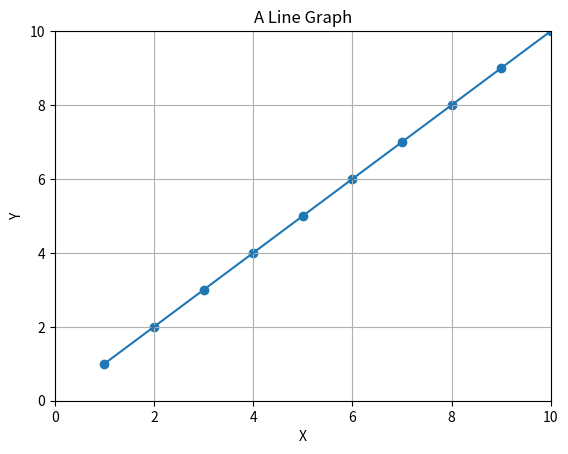

Reproduce this figure in Python. (Note: this script raises an exception after producing the figure.)
"""
Basics of Matplotlib
    Scatter Plot
    Line Plot
    Pie Chart
    Bar Chart
    Histogram
    Box Plot
"""

import matplotlib.pyplot as plt

x = [1,2,3,4,5,6,7,8,9,10]

y = [1,2,3,4,5,6,7,8,9,10]


# Setting the title
plt.title("A Line Graph")

# Setting the X Label 
plt.xlabel("X")

# Setting the Y Label
plt.ylabel("Y")

# Displaying the Grid
plt.grid(True)

# Changing the x axes limits of the scale
plt.xlim(0, 10)

# Changing the y axes limits of the scale
plt.ylim(0, 10)

# Or
plt.axis([0, 10, 0, 10]);


# Showing the points on the graph
plt.scatter(x, y)

# Simple Line plot
plt.plot(x, y)

plt.savefig("data/scatter.jpg")

plt.show()


# Changing the color of the line
plt.plot(x, y, color='green') # #000000

# Changing the style of the line
plt.plot(x, y, linestyle='dashed') # solid dashed  dashdot dotted

# For Plotting Scatter Plot
plt.plot(x, y, 'd', color='black'); # o  .  , x  +  v  ^  <  >  s d 

# Scatter Plot with scatter method 
plt.scatter(x, y, marker='.', color='black',label="marker='{0}'".format('.')); # o  .  , x  +  v  ^  <  >  s d 
plt.legend(numpoints=1)



"""
Pie chart, where the slices will be ordered and plotted counter-clockwise:
"""

labels = 'CSE', 'ECE', 'IT', 'EE'
sizes = [15, 30, 25, 10]
colors = ['gold', 'yellowgreen', 'lightcoral', 'lightskyblue']
explode = (0.1, 0, 0, 0)  # explode 1st slice

#plt.pie(sizes, labels=labels, autopct='%.0f%%')

# or

plt.pie(sizes, explode=explode, labels=labels, colors=colors, autopct='%1.1f%%', shadow=True, startangle=90)


plt.axis('equal')  # Equal aspect ratio ensures that pie is drawn as a circle.
plt.show()

        

"""
Plotting a bar chart
"""

import matplotlib.pyplot as plt; 
 
objects = ('Python', 'C++', 'Java', 'Perl', 'Scala', 'Lisp')
performance = [10,8,6,4,2,1]
 
plt.bar([0,1,2,3,4,5], performance, align='center', alpha=0.5)#alpha use for list and dark representation for bar chart
plt.xticks([0,1,2,3,4,5], objects)
plt.ylabel('Usage')
plt.title('Programming Language Usage')
 
plt.show()



# Another Example of Bar Chart
	
import matplotlib.pyplot as plt

 
# 14 categories of movies
label = ['Adventure', 'Action', 'Drama', 'Comedy', \
         'Thriller/Suspense', 'Horror', 'Romantic Comedy', 'Musical', \
         'Documentary', 'Black Comedy', 'Western', 'Concert/Performance', \
         'Multiple Genres', 'Reality']
 
no_movies = [941,854,4595,2125,942,509,548,149,1952,161,64,61,35,5]

index = [0,1,2,3,4,5,6,7,8,9,10,11,12,13]

plt.bar(index, no_movies)
plt.xlabel('Genre', fontsize=15)
plt.ylabel('No of Movies', fontsize=15)
plt.xticks( index,label, fontsize=10, rotation=90)
plt.title('Market Share for Each Genre 1995-2017')
plt.show()



"""
Histogram - Bar Graph of Frequency 

A histogram is used to summarize discrete or continuous data. 
In other words, it provides a visual interpretation of numerical data by 
showing the number of data points that fall within a specified range of 
values (called "bins").
However, a histogram, unlike a vertical bar graph, shows no gaps between the bars.


X Axis = width = Class Interval
Y Axis = height = Frequency

Creating a histogram provides a visual representation of data distribution.
The median and distribution of the data can be determined by a histogram.
It can show any outliers or gaps in the data.

Types of Distribution
1. Normal distribution
    Points on one side of the average are as likely to occur as on the other 
    side of the average

2. Bimodal distribution
    There are two peaks
    The data should be separated and analyzed as separate normal distributions
    
3. Right-skewed distribution
    A large number of the data values occur on the left side 

4. Left-skewed distribution
    A large number of the data values occur on the right side

5. Random distribution
    Has several peaks


https://corporatefinanceinstitute.com/resources/excel/study/histogram/
"""


"""
[redacted]
[redacted]
for a client to be served by a customer service representative are too long. 
[redacted]

Write down the wait times spent by 20 customers
[43.1,35.6,37.6,45.3,43.5,40.3,50.2,47.3,31.2,42.2,45.5,30.3,31.4,35.6,45.2,
54.1,45.6,36.5,43.1]

"""

import matplotlib.pyplot as plt
# Customers wait times in seconds ( n = 20 customers )
customerWaitTime = [43.1,35.6,37.6,45.3,43.5,40.3,50.2,47.3,31.2,42.2,45.5,30.3,31.4,35.6,45.2,54.1,45.6,36.5,43.1]

customerWaitTime.sort()
# [1 to 35]      30.3, 31.2, 31.4                     [3]
# [35 to 40]     35.6, 35.6, 36.5, 37.6               [4]
# [40 to 45]     40.3, 42.2, 43.1, 43.1, 43.5         [5]
# [45 to 50]     45.2, 45.3, 45.5, 45.6, 47.3         [5]
# [50 to 55]     50.2, 54.1                           [2]

# [redacted]

print(customerWaitTime)
 
plt.hist(customerWaitTime,bins=[25,30,35,40,45,50,55]) 

plt.axis([25, 60, 0, 6]) 
plt.xlabel('Seconds')
plt.ylabel('Customers')


"""
Matplotlib Part 2 After Numpy 
"""

import numpy as np
import matplotlib.pyplot as plt

data = np.random.randn(1000)

plt.hist(data);

plt.hist(data, normed=True, bins=30)

#plt.hist(data, bins=30, normed=True, alpha=0.5,
#         histtype='stepfilled', color='steelblue',
#         edgecolor='none');
         

         
"""
2D plotting with matplotlib
"""

import matplotlib.pyplot as plt
import numpy as np

t = np.arange(0.0, 2.0, 0.01)
s = 1 + np.sin(2*np.pi*t)
plt.plot(t, s)

plt.xlabel('time (s)')
plt.ylabel('voltage (mV)')
plt.title('A nice sine wave')
plt.grid(True)
plt.savefig('data/sinewave.png')
plt.show()



"""
Showing bubbles
"""

import numpy as np 
import matplotlib.pyplot as plt 

# Define the number of values
num_vals = 40

# Generate random values
x = np.random.rand(num_vals)
y = np.random.rand(num_vals)

# Define area for each bubble
# Max radius is set to a specified value
max_radius = 25
area = np.pi * (max_radius*np.random.rand(num_vals)) ** 2

# Generate colors
colors = np.random.rand(num_vals)

# Plot the points
plt.scatter(x, y, s=area, c=colors, alpha=.5)
plt.show()


rng = np.random.RandomState(0)
x = rng.randn(100)
y = rng.randn(100)
colors = rng.rand(100)
sizes = 1000 * rng.rand(100)

plt.scatter(x, y, c=colors, s=sizes, alpha=0.3,
            cmap='viridis')
plt.colorbar();  # show color scale
# In this way, the color and size of points can be used to convey information in the visualization, 
# in order to visualize multidimensional data.


         
"""
Box Plot
https://towardsdatascience.com/understanding-boxplots-5e2df7bcbd51
"""

import numpy as np 
import matplotlib as mpl 
import matplotlib.pyplot as plt 

## agg backend is used to create plot as a .png file
mpl.use('agg')         
         
## Create data
np.random.seed(10)
collectn_1 = np.random.normal(100, 10, 200)
collectn_2 = np.random.normal(80, 30, 200)
collectn_3 = np.random.normal(90, 20, 200)
collectn_4 = np.random.normal(70, 25, 200)

## combine these different collections into a list    
data_to_plot = [collectn_1, collectn_2, collectn_3, collectn_4]

# Create a figure instance
fig = plt.figure(1, figsize=(9, 6))

# Create an axes instance
ax = fig.add_subplot(111)

# Create the boxplot
bp = ax.boxplot(data_to_plot)


fig.savefig('data/fig1.png', bbox_inches='tight')

         
## add patch_artist=True option to ax.boxplot() 
## to get fill color
bp = ax.boxplot(data_to_plot, patch_artist=True)

## change outline color, fill color and linewidth of the boxes
for box in bp['boxes']:
    # change outline color
    box.set( color='#7570b3', linewidth=2)
    # change fill color
    box.set( facecolor = '#1b9e77' )

## change color and linewidth of the whiskers
for whisker in bp['whiskers']:
    whisker.set(color='#7570b3', linewidth=2)

## change color and linewidth of the caps
for cap in bp['caps']:
    cap.set(color='#7570b3', linewidth=2)

## change color and linewidth of the medians
for median in bp['medians']:
    median.set(color='#b2df8a', linewidth=2)

## change the style of fliers and their fill
for flier in bp['fliers']:
    flier.set(marker='o', color='#e7298a', alpha=0.5)
              


              
"""
# Showing Different ways of Scatter Plots with plot
# Convert the random function from random class

import numpy as np
import matplotlib.pyplot as plt 
rng = np.random.RandomState(0)
for marker in ['o', '.', ',', 'x', '+', 'v', '^', '<', '>', 's', 'd']:
    plt.plot(rng.rand(5), rng.rand(5), marker,
             label="marker='{0}'".format(marker))
plt.legend(numpoints=1)
plt.xlim(0, 1.8);
"""


